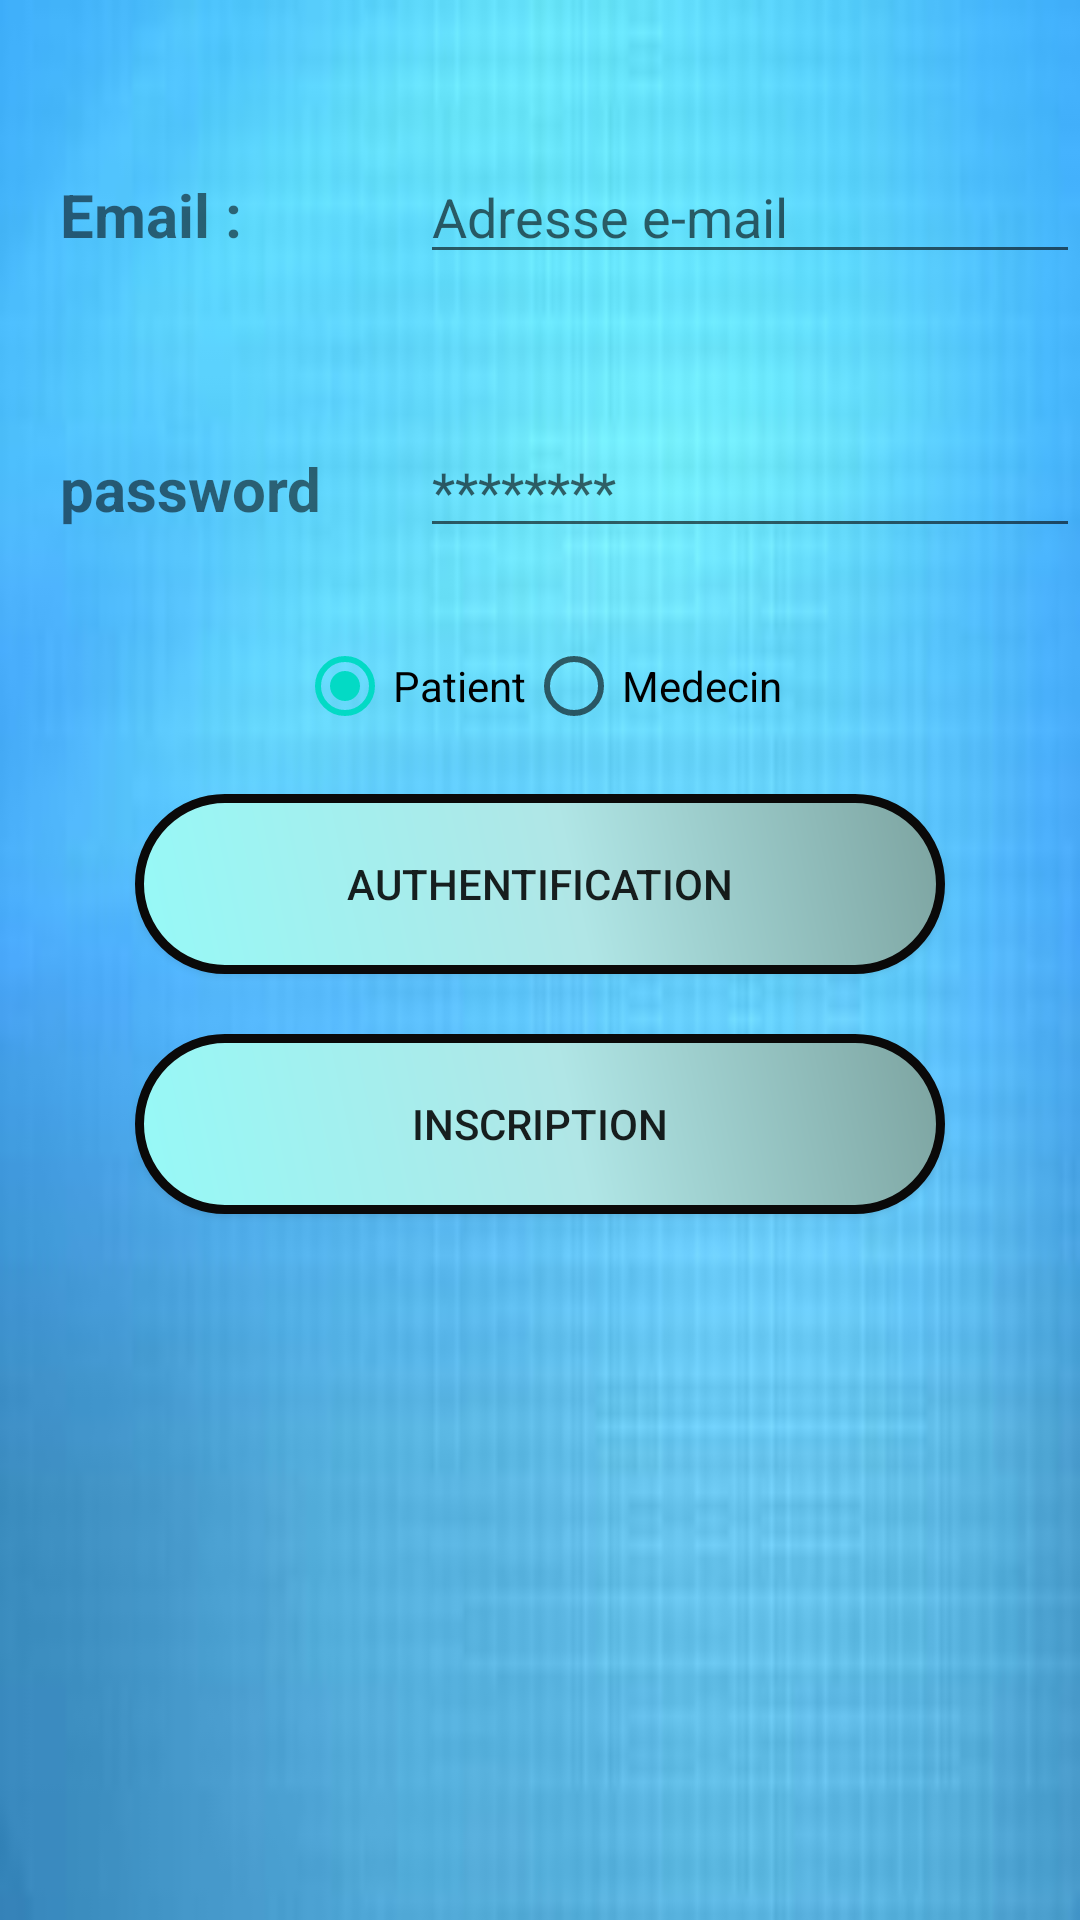

Reconstruct the res/layout file that produces this screen, plus the resources it refers to.
<!-- AndroidManifest.xml: application theme AppTheme -->
<!-- res/layout/activity_sign_in.xml -->
<?xml version="1.0" encoding="utf-8"?>
<LinearLayout xmlns:android="http://schemas.android.com/apk/res/android"
    xmlns:app="http://schemas.android.com/apk/res-auto"
    xmlns:tools="http://schemas.android.com/tools"
    android:layout_width="match_parent"
    android:layout_height="match_parent"
    android:orientation="vertical"
    android:background="@drawable/back2"
    tools:context=".sign_in">

    <LinearLayout
        style="@style/lay"
        android:layout_marginTop="50dp"
        android:layout_marginLeft="20dp">

        <TextView
            style="@style/formnom"
            android:text="Email :"/>

        <EditText
            android:id="@+id/email"
            style="@style/formedit"
            android:layout_marginLeft="10dp"
            android:hint="Adresse e-mail"
            android:inputType="textEmailAddress" />

    </LinearLayout>

    <LinearLayout
        style="@style/lay"
        android:layout_marginTop="50dp"
        android:layout_marginLeft="20dp">

        <TextView
            style="@style/formnom"
            android:text="password"/>

        <EditText
            android:id="@+id/password"
            style="@style/formedit"
            android:layout_marginLeft="10dp"
            android:hint="********"
            android:inputType="textPassword" />

    </LinearLayout>

    <LinearLayout
        style="@style/lay">

        <RadioGroup
            android:id="@+id/groupbutton"
            style="@style/lay"
            android:layout_marginTop="20dp"
            android:gravity="center">
            <RadioButton
                android:id="@+id/patient"
                android:layout_width="wrap_content"
                android:layout_height="wrap_content"
                android:text="Patient"
                android:checked="true"
                android:onClick="check">

            </RadioButton>
            <RadioButton
                android:id="@+id/doctor"
                android:layout_width="wrap_content"
                android:layout_height="wrap_content"
                android:text="Medecin"
                android:onClick="check"/>
        </RadioGroup>

    </LinearLayout>

    <Button
        android:background="@drawable/btn"
        android:layout_marginTop="20dp"
        android:layout_width="wrap_content"
        android:layout_height="wrap_content"
        android:layout_gravity="center"
        android:text="authentification"
        android:onClick="signin"/>

    <Button
        android:background="@drawable/btn"
        android:layout_marginTop="20dp"
        android:layout_width="wrap_content"
        android:layout_height="wrap_content"
        android:layout_gravity="center"
        android:text="Inscription"
        android:onClick="signup"/>

    
        
        
        
        
        

    


</LinearLayout>
<!-- resources referenced by this layout -->
<resources>
  <!-- drawable back2: jpg bitmap (drawable-mdpi, 4662 bytes) -->
  <!-- drawable btn (drawable) -->
  <?xml version="1.0" encoding="utf-8"?>
  <shape xmlns:android="http://schemas.android.com/apk/res/android"
      android:shape="rectangle" >
      <corners
          android:topLeftRadius="50dp"
          android:topRightRadius="50dp"
          android:bottomLeftRadius="50dp"
          android:bottomRightRadius="50dp"
          />
      <gradient
          android:angle="45"
          android:centerX="54%"
          android:centerColor="#b0e6e6"
          android:startColor="#96f9f7"
          android:endColor="#7ca3a0"
          android:type="linear"
          />
      <padding
          android:left="0dp"
          android:top="0dp"
          android:right="0dp"
          android:bottom="0dp"
          />
      <size
          android:width="270dp"
          android:height="60dp"
          />
      <stroke
          android:width="3dp"
          android:color="#0a0909"
          />
  </shape>
  <style name="formedit">
          <item name="android:layout_width">0dp</item>
          <item name="android:layout_height">wrap_content</item>
          <item name="android:layout_weight">2</item>
          <item name="android:ems">10</item>
      </style>
  <style name="formnom">
          <item name="android:textStyle">bold</item>
          <item name="android:layout_width">0dp</item>
          <item name="android:layout_height">wrap_content</item>
          <item name="android:layout_weight">1</item>
          <item name="android:textSize">20dp</item>
      </style>
  <style name="lay">
          <item name="android:layout_width">match_parent</item>
          <item name="android:layout_height">wrap_content</item>
          <item name="android:orientation">horizontal</item>
          <item name="android:layout_marginTop">10dp</item>
  
      </style>
  <style name="AppTheme" parent="Theme.AppCompat.Light.DarkActionBar">
          
          <item name="colorPrimary">@color/colorPrimary</item>
          <item name="colorPrimaryDark">@color/colorPrimaryDark</item>
          <item name="colorAccent">@color/colorAccent</item>
      </style>
  <!-- not gathered from this repository: default colours our renderer supplied (Android Studio template values) -->
  <color name="colorPrimary">#FF6200EE</color>
  <color name="colorPrimaryDark">#FF3700B3</color>
  <color name="colorAccent">#FF03DAC5</color>
</resources>
